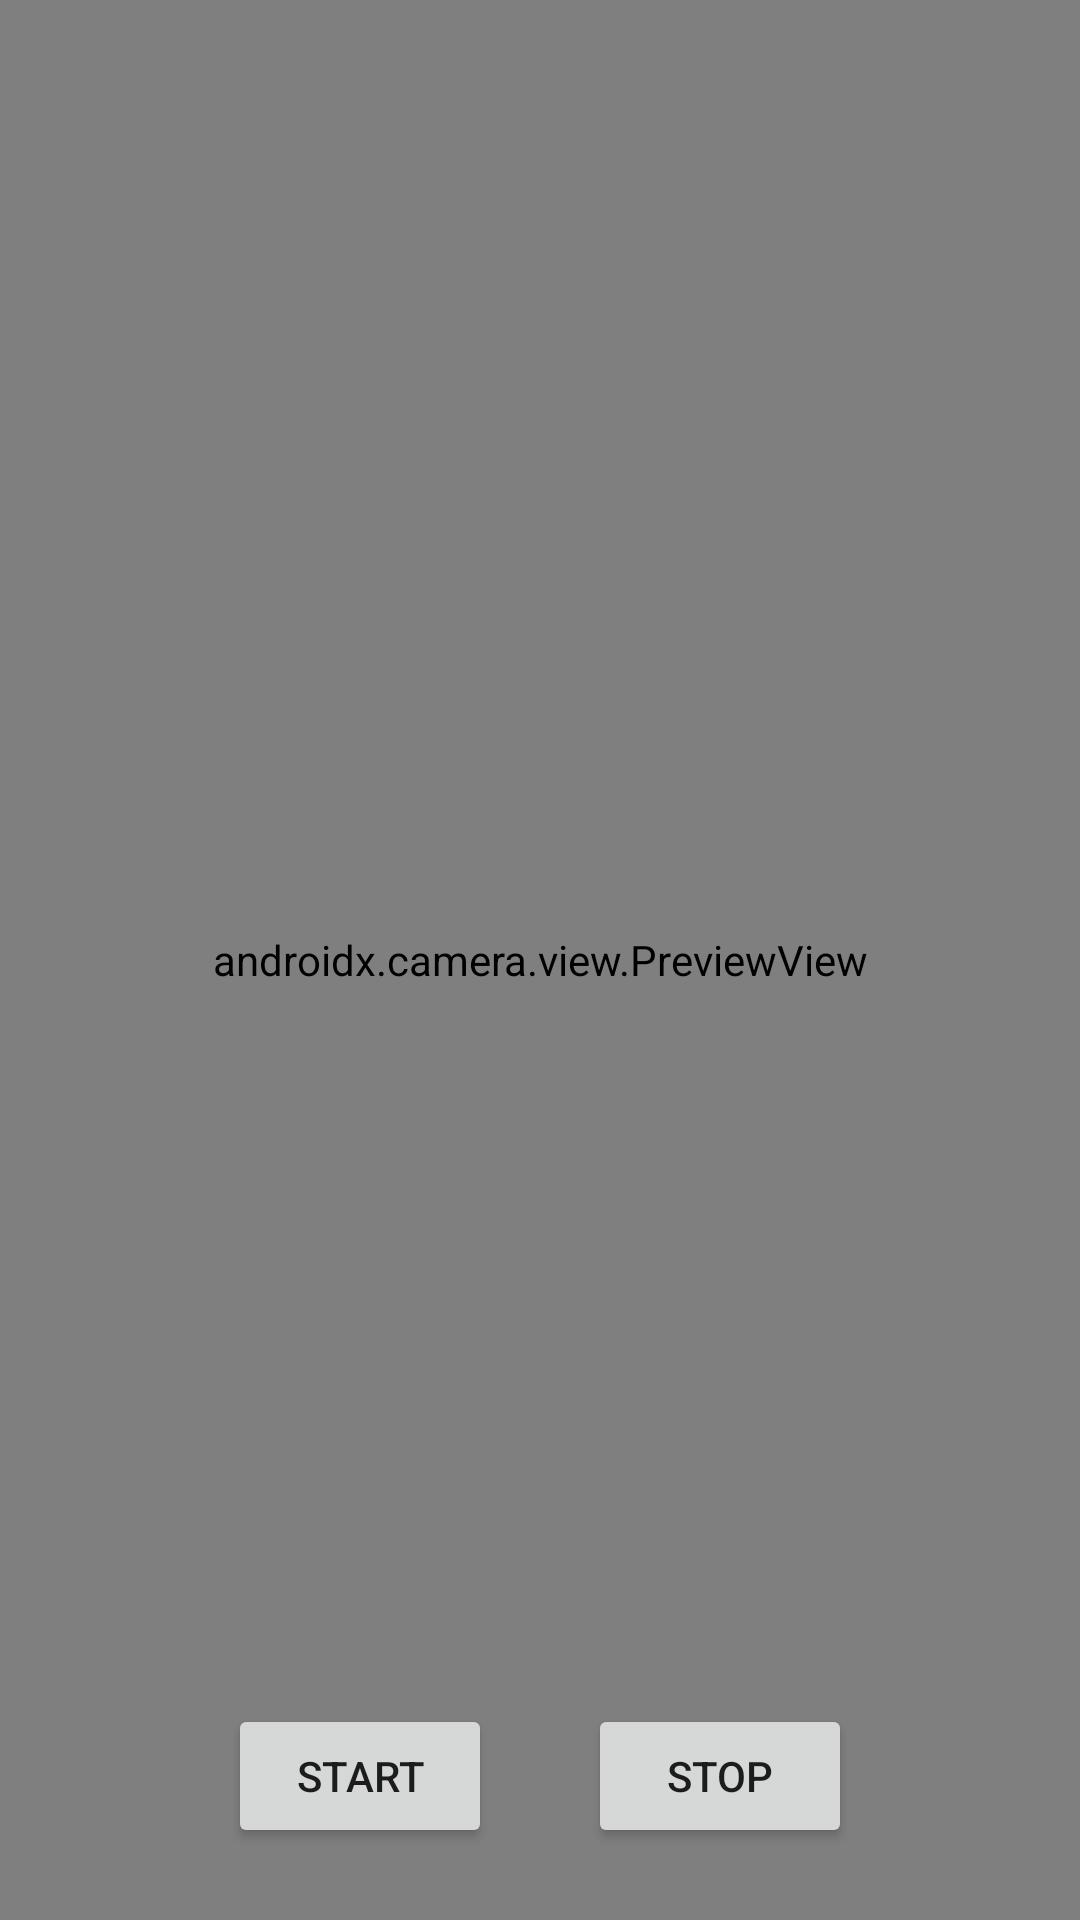

Reconstruct the res/layout file that produces this screen, plus the resources it refers to.
<!-- AndroidManifest.xml: application theme Theme.Record -->
<!-- res/layout/activity_main.xml -->
<?xml version="1.0" encoding="utf-8"?>
<layout xmlns:android="http://schemas.android.com/apk/res/android"
    xmlns:app="http://schemas.android.com/apk/res-auto"
    xmlns:tools="http://schemas.android.com/tools">

    <data>

    </data>

    <androidx.constraintlayout.widget.ConstraintLayout
        android:layout_width="match_parent"
        android:layout_height="match_parent"
        tools:context=".MainActivity">

        <androidx.camera.view.PreviewView
            android:id="@+id/previewView"
            android:layout_width="0dp"
            android:layout_height="0dp"
            app:layout_constraintBottom_toBottomOf="parent"
            app:layout_constraintDimensionRatio="9:16"
            app:layout_constraintEnd_toEndOf="parent"
            app:layout_constraintStart_toStartOf="parent"
            app:layout_constraintTop_toTopOf="parent">

        </androidx.camera.view.PreviewView>

        <androidx.constraintlayout.widget.Guideline
            android:id="@+id/guideline2"
            android:layout_width="wrap_content"
            android:layout_height="wrap_content"
            android:orientation="vertical"
            app:layout_constraintGuide_percent="0.5" />

        <Button
            android:id="@+id/btn_start"
            android:layout_width="wrap_content"
            android:layout_height="wrap_content"
            android:layout_marginEnd="16dp"
            android:layout_marginBottom="24dp"
            android:text="start"
            app:layout_constraintBottom_toBottomOf="parent"
            app:layout_constraintEnd_toStartOf="@+id/guideline2" />

        <Button
            android:id="@+id/btn_stop"
            android:layout_width="wrap_content"
            android:layout_height="wrap_content"
            android:layout_marginStart="16dp"
            android:layout_marginBottom="24dp"
            android:text="Stop"
            app:layout_constraintBottom_toBottomOf="parent"
            app:layout_constraintStart_toStartOf="@+id/guideline2" />

    </androidx.constraintlayout.widget.ConstraintLayout>
</layout>
<!-- resources referenced by this layout -->
<resources>
  <style name="Theme.Record" parent="Theme.MaterialComponents.DayNight.NoActionBar">
          
          <item name="colorPrimary">@color/purple_500</item>
          <item name="colorPrimaryVariant">@color/purple_700</item>
          <item name="colorOnPrimary">@color/white</item>
          
          <item name="colorSecondary">@color/teal_200</item>
          <item name="colorSecondaryVariant">@color/teal_700</item>
          <item name="colorOnSecondary">@color/black</item>
          
          
          <item name="android:windowBackground">@color/transparent</item>
          <item name="android:statusBarColor">@android:color/transparent</item>
          <item name="android:windowLightStatusBar">false</item>
          <item name="android:navigationBarColor">@android:color/transparent</item>
          <item name="android:windowTranslucentStatus">true</item>
          <item name="android:windowTranslucentNavigation">true</item>
          <item name="android:windowShowWallpaper">true</item>
      </style>
  <!-- not gathered from this repository: default colours our renderer supplied (Android Studio template values) -->
  <color name="purple_500">#FF6200EE</color>
  <color name="purple_700">#FF3700B3</color>
  <color name="teal_200">#FF03DAC5</color>
  <color name="teal_700">#FF018786</color>
  <color name="black">#FF000000</color>
  <color name="white">#FFFFFFFF</color>
</resources>
